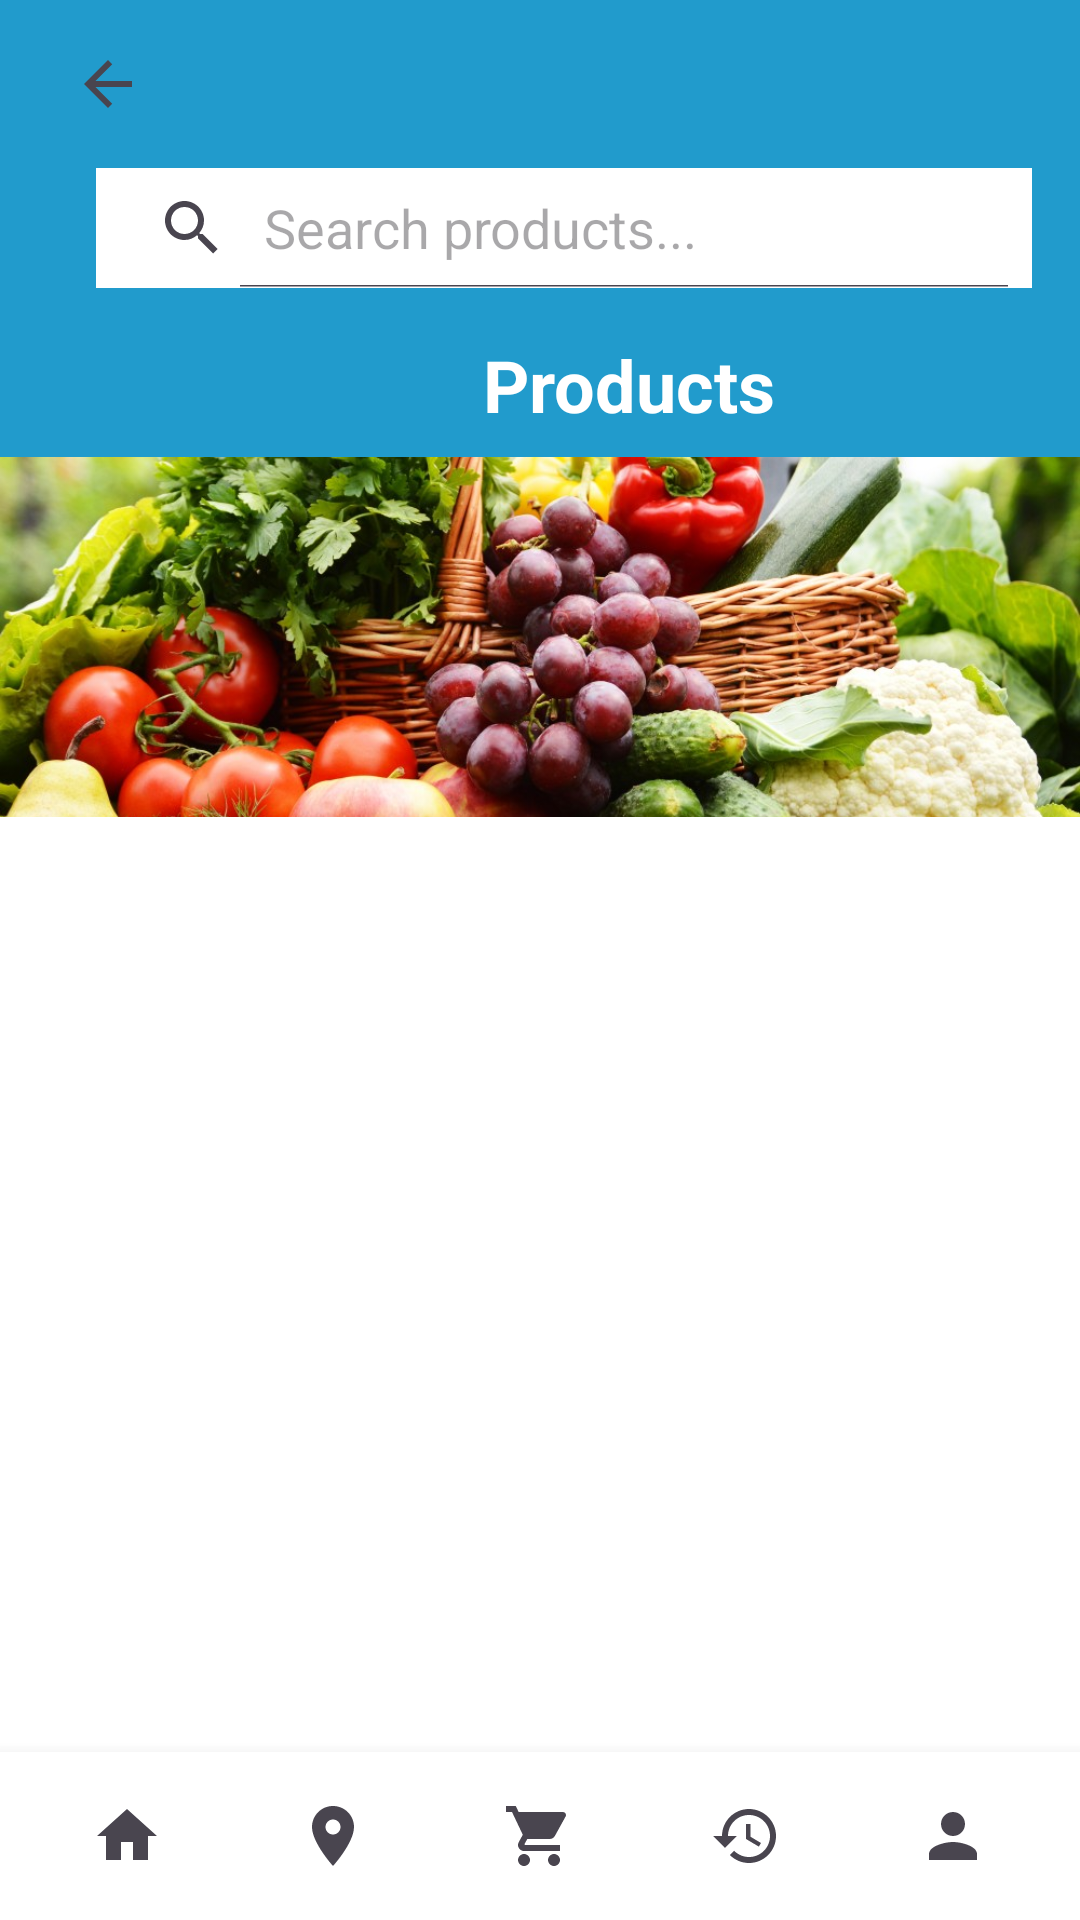

Android layout source for this screen:
<!-- AndroidManifest.xml: application theme Theme.Farm_To_Table -->
<!-- res/layout/activity_product_list.xml -->
<?xml version="1.0" encoding="utf-8"?>
<androidx.constraintlayout.widget.ConstraintLayout xmlns:android="http://schemas.android.com/apk/res/android"
    xmlns:app="http://schemas.android.com/apk/res-auto"
    xmlns:tools="http://schemas.android.com/tools"
    android:layout_width="match_parent"
    android:layout_height="match_parent"
    android:background="@color/white"
    tools:context=".ProductListActivity">

    
    <androidx.appcompat.widget.Toolbar
        android:id="@+id/toolbar"
        android:layout_width="match_parent"
        android:layout_height="wrap_content"
        android:background="@color/material_dynamic_primary60"
        android:minHeight="?attr/actionBarSize"
        app:layout_constraintEnd_toEndOf="parent"
        app:layout_constraintStart_toStartOf="parent"
        app:layout_constraintTop_toTopOf="parent">

        <LinearLayout
            android:layout_width="match_parent"
            android:layout_height="wrap_content"
            android:orientation="vertical"
            android:paddingTop="8dp"
            android:paddingBottom="8dp">

            <ImageButton
                android:id="@+id/btn_back"
                android:layout_width="wrap_content"
                android:layout_height="wrap_content"
                android:background="?attr/selectableItemBackgroundBorderless"
                android:contentDescription="Back"
                android:padding="8dp"
                android:src="@drawable/ic_back" />

            <SearchView
                android:id="@+id/search_view"
                android:layout_width="match_parent"
                android:layout_height="40dp"
                android:layout_marginHorizontal="16dp"
                android:layout_marginVertical="8dp"
                android:background="@android:color/white"
                android:iconifiedByDefault="false"
                android:queryHint="Search products..." />

            <TextView
                android:id="@+id/tvTitle"
                android:layout_width="wrap_content"
                android:layout_height="wrap_content"
                android:layout_marginStart="145dp"
                android:layout_marginTop="8dp"
                android:text="Products"
                android:textColor="@android:color/white"
                android:textSize="24sp"
                android:textStyle="bold" />

        </LinearLayout>

    </androidx.appcompat.widget.Toolbar>

    
    <ImageView
        android:id="@+id/iv_farm_image"
        android:layout_width="match_parent"
        android:layout_height="120dp"
        android:contentDescription="Farm Image"
        android:scaleType="centerCrop"
        android:src="@drawable/product"
        app:layout_constraintTop_toBottomOf="@id/toolbar" />

    
    <androidx.recyclerview.widget.RecyclerView
        android:id="@+id/rv_products"
        android:layout_width="match_parent"
        android:layout_height="0dp"
        android:clipToPadding="false"
        android:padding="16dp"
        app:layout_constraintBottom_toTopOf="@id/bottomNavInclude"
        app:layout_constraintTop_toBottomOf="@id/iv_farm_image"
        tools:listitem="@layout/iterm_product" />
    <TextView
        android:id="@+id/tv_no_products"
        android:layout_width="match_parent"
        android:layout_height="wrap_content"
        android:layout_marginTop="16dp"
        android:gravity="center"
        android:text="No product found"
        android:textSize="16sp"
        android:visibility="gone"
        app:layout_constraintTop_toBottomOf="@id/iv_farm_image" />

    
    <include
        android:id="@+id/bottomNavInclude"
        layout="@layout/bottom_navigation"
        android:layout_width="match_parent"
        android:layout_height="wrap_content"
        app:layout_constraintBottom_toBottomOf="parent"
        app:layout_constraintEnd_toEndOf="parent"
        app:layout_constraintStart_toStartOf="parent" />

</androidx.constraintlayout.widget.ConstraintLayout>
<!-- res/layout/iterm_product.xml (included above) -->
<?xml version="1.0" encoding="utf-8"?>
<androidx.cardview.widget.CardView xmlns:android="http://schemas.android.com/apk/res/android"
    xmlns:app="http://schemas.android.com/apk/res-auto"
    android:layout_width="match_parent"
    android:layout_height="wrap_content"
    android:layout_marginBottom="8dp"
    app:cardCornerRadius="8dp"
    app:cardElevation="4dp">

    <LinearLayout
        android:layout_width="match_parent"
        android:layout_height="wrap_content"
        android:orientation="horizontal"
        android:padding="12dp">

        <ImageView
            android:id="@+id/iv_product"
            android:layout_width="100dp"
            android:layout_height="100dp"
            android:scaleType="centerCrop"
            />

        <LinearLayout
            android:layout_width="0dp"
            android:layout_height="wrap_content"
            android:layout_marginStart="12dp"
            android:layout_weight="1"
            android:orientation="vertical">

            <TextView
                android:id="@+id/tv_product_name"
                android:layout_width="wrap_content"
                android:layout_height="wrap_content"
                android:textColor="@color/black"
                android:textSize="18sp"
                android:textStyle="bold" />

            <TextView
                android:id="@+id/tv_product_description"
                android:layout_width="wrap_content"
                android:layout_height="wrap_content"
                android:layout_marginTop="4dp"
                android:maxLines="2"
                android:ellipsize="end"
                android:textSize="14sp" />

            <TextView
                android:id="@+id/tv_product_price"
                android:layout_width="wrap_content"
                android:layout_height="wrap_content"
                android:layout_marginTop="8dp"
                android:textColor="@color/black"
                android:textSize="16sp"
                android:textStyle="bold" />
        </LinearLayout>
    </LinearLayout>
</androidx.cardview.widget.CardView>
<!-- res/layout/bottom_navigation.xml (included above) -->
<?xml version="1.0" encoding="utf-8"?>
<LinearLayout xmlns:android="http://schemas.android.com/apk/res/android"
    xmlns:tools="http://schemas.android.com/tools"
    android:id="@+id/bottomNavigation"
    android:layout_width="match_parent"
    android:layout_height="wrap_content"
    android:background="@android:color/white"
    android:elevation="8dp"
    android:gravity="center"
    android:orientation="horizontal"
    android:padding="8dp">

    <ImageButton
        android:id="@+id/btnHome"
        android:layout_width="0dp"
        android:layout_height="wrap_content"
        android:layout_weight="1"
        android:background="?android:attr/selectableItemBackground"
        android:contentDescription="Home"
        android:padding="8dp"
        android:src="@drawable/ic_home" />

    <ImageButton
        android:id="@+id/btnTracking"
        android:layout_width="0dp"
        android:layout_height="wrap_content"
        android:layout_weight="1"
        android:background="?android:attr/selectableItemBackground"
        android:contentDescription="Track Orders"
        android:padding="8dp"
        android:src="@drawable/ic_tracking" />

    <FrameLayout
        android:layout_width="0dp"
        android:layout_height="wrap_content"
        android:layout_weight="1">

        <ImageButton
            android:id="@+id/btnCart"
            android:layout_width="match_parent"
            android:layout_height="wrap_content"
            android:background="?android:attr/selectableItemBackground"
            android:contentDescription="Shopping Cart"
            android:padding="8dp"
            android:src="@drawable/ic_cart" />

        <TextView
            android:id="@+id/bottom_cart_badge"
            android:layout_width="20dp"
            android:layout_height="20dp"
            android:layout_gravity="top|end"
            android:layout_marginTop="2dp"
            android:layout_marginEnd="8dp"
            android:background="@drawable/badge_background"
            android:gravity="center"
            android:text="0"
            android:textColor="@android:color/white"
            android:textSize="10sp"
            android:visibility="gone"
            tools:visibility="visible" />
    </FrameLayout>

    <ImageButton
        android:id="@+id/btnHistory"
        android:layout_width="0dp"
        android:layout_height="wrap_content"
        android:layout_weight="1"
        android:background="?android:attr/selectableItemBackground"
        android:contentDescription="Order History"
        android:padding="8dp"
        android:src="@drawable/ic_history" />

    <ImageButton
        android:id="@+id/btnProfile"
        android:layout_width="0dp"
        android:layout_height="wrap_content"
        android:layout_weight="1"
        android:background="?android:attr/selectableItemBackground"
        android:contentDescription="Settings"
        android:padding="8dp"
        android:src="@drawable/ic_person" />

</LinearLayout>
<!-- resources referenced by this layout -->
<resources>
  <!-- drawable ic_back (drawable) -->
  <?xml version="1.0" encoding="utf-8"?>
  <vector xmlns:android="http://schemas.android.com/apk/res/android"
      android:width="24dp"
      android:height="24dp"
      android:viewportWidth="24"
      android:viewportHeight="24"
      android:tint="?attr/colorControlNormal">
  
      <path
          android:fillColor="@android:color/white"
          android:pathData="M20,11H7.83l5.59,-5.59L12,4l-8,8 8,8 1.41,-1.41L7.83,13H20v-2z"/>
  </vector>
  <!-- drawable ic_cart (drawable) -->
  <?xml version="1.0" encoding="utf-8"?>
  <vector xmlns:android="http://schemas.android.com/apk/res/android"
      android:width="24dp"
      android:height="24dp"
      android:viewportWidth="24"
      android:viewportHeight="24"
      android:tint="?attr/colorControlNormal">
  
      <path
          android:fillColor="@android:color/white"
          android:pathData="M7,18c-1.1,0 -1.99,0.9 -1.99,2S5.9,22 7,22s2,-0.9 2,-2 -0.9,-2 -2,-2zM1,2v2h2l3.6,7.59 -1.35,2.45c-0.16,0.28 -0.25,0.61 -0.25,0.96 0,1.1 0.9,2 2,2h12v-2L7.42,15c-0.14,0 -0.25,-0.11 -0.25,-0.25l0.03,-0.12 0.9,-1.63h7.45c0.75,0 1.41,-0.41 1.75,-1.03l3.58,-6.49c0.08,-0.14 0.12,-0.31 0.12,-0.48 0,-0.55 -0.45,-1 -1,-1L5.21,4l-0.94,-2L1,2zM17,18c-1.1,0 -1.99,0.9 -1.99,2s0.89,2 1.99,2 2,-0.9 2,-2 -0.9,-2 -2,-2z"/>
  </vector>
  <!-- drawable ic_history (drawable) -->
  <?xml version="1.0" encoding="utf-8"?>
  <vector xmlns:android="http://schemas.android.com/apk/res/android"
      android:width="24dp"
      android:height="24dp"
      android:viewportWidth="24"
      android:viewportHeight="24"
      android:tint="?attr/colorControlNormal">
  
      <path
          android:fillColor="@android:color/white"
          android:pathData="M13,3c-4.97,0 -9,4.03 -9,9L1,12l3.89,3.89 0.07,0.14L9,12L6,12c0,-3.87 3.13,-7 7,-7s7,3.13 7,7 -3.13,7 -7,7c-1.93,0 -3.68,-0.79 -4.94,-2.06l-1.42,1.42C8.27,19.99 10.51,21 13,21c4.97,0 9,-4.03 9,-9s-4.03,-9 -9,-9zM12,8v5l4.28,2.54 0.72,-1.21 -3.5,-2.08L13.5,8L12,8z"/>
  </vector>
  <!-- drawable ic_home (drawable) -->
  <vector xmlns:android="http://schemas.android.com/apk/res/android"
      android:width="24dp"
      android:height="24dp"
      android:viewportWidth="24"
      android:viewportHeight="24"
      android:tint="?attr/colorControlNormal">
  
      <path
          android:fillColor="@android:color/white"
          android:pathData="M10,20v-6h4v6h5v-8h3L12,3 2,12h3v8z"/>
  </vector>
  <!-- drawable ic_person (drawable) -->
  <?xml version="1.0" encoding="utf-8"?>
  <vector xmlns:android="http://schemas.android.com/apk/res/android"
      android:width="24dp"
      android:height="24dp"
      android:viewportWidth="24"
      android:viewportHeight="24"
      android:tint="?attr/colorControlNormal">
  
      <path
          android:fillColor="@android:color/white"
          android:pathData="M12,12c2.21,0 4,-1.79 4,-4s-1.79,-4 -4,-4 -4,1.79 -4,4 1.79,4 4,4zM12,14c-2.67,0 -8,1.34 -8,4v2h16v-2c0,-2.66 -5.33,-4 -8,-4z"/>
  </vector>
  <!-- drawable ic_tracking (drawable) -->
  <?xml version="1.0" encoding="utf-8"?>
  <vector xmlns:android="http://schemas.android.com/apk/res/android"
      android:width="24dp"
      android:height="24dp"
      android:viewportWidth="24"
      android:viewportHeight="24"
      android:tint="?attr/colorControlNormal">
  
      <path
          android:fillColor="@android:color/white"
          android:pathData="M12,2C8.13,2 5,5.13 5,9c0,5.25 7,13 7,13s7,-7.75 7,-13c0,-3.87 -3.13,-7 -7,-7zM12,11.5c-1.38,0 -2.5,-1.12 -2.5,-2.5s1.12,-2.5 2.5,-2.5 2.5,1.12 2.5,2.5 -1.12,2.5 -2.5,2.5z"/>
  </vector>
  <!-- drawable product: jpg bitmap (drawable, 205981 bytes) -->
  <style name="Theme.Farm_To_Table" parent="Base.Theme.Farm_To_Table" />
  <style name="Base.Theme.Farm_To_Table" parent="Theme.Material3.DayNight.NoActionBar">
          
          
      </style>
  <!-- not gathered from this repository: default colours our renderer supplied (Android Studio template values) -->
  <color name="black">#FF000000</color>
  <color name="white">#FFFFFFFF</color>
</resources>
